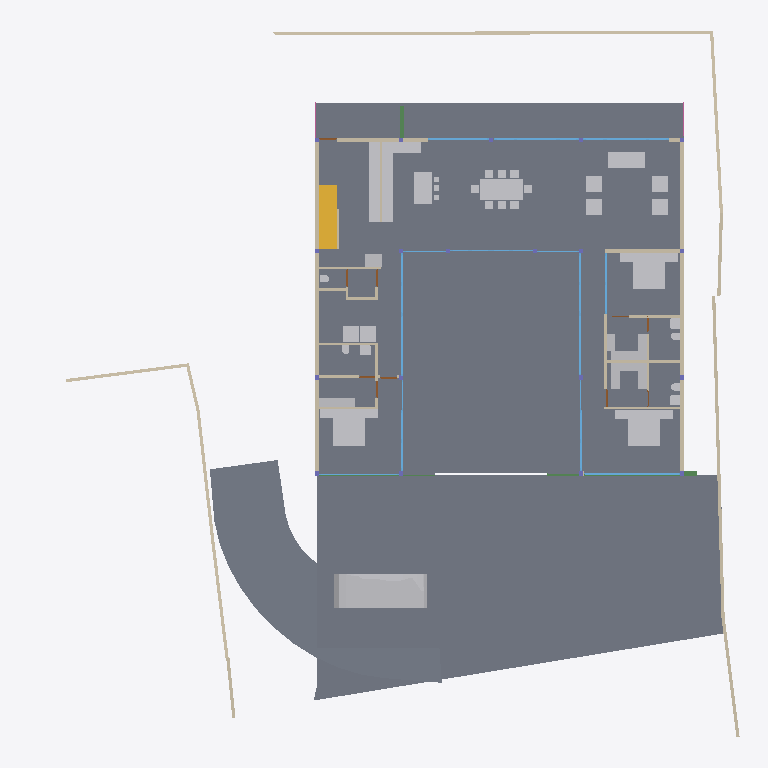
Plan cut of the same IFC building model at storey '00' (level 0.00 m, cut at 1.40 m), seen from above with north up, elements coloured by IFC class: 40 other elements (light grey), 38 walls (beige), 18 windows (light blue), 7 doors (brown), 4 slabs (grey), 3 beams (green), 1 stair flight (yellow), 1 railing (pink). Cut surfaces are drawn darker.
Extent 40.0 m × 39.7 m × 7.7 m (x, y, z). Storeys (5): BF at -2.55 m; 00 at 0.00 m; GF at 0.45 m; GF Lintel at 3.15 m; FF at 3.65 m. Elements (265): 57 IfcWall, 51 IfcBeam, 37 IfcWindow, 29 IfcFurniture, 22 IfcColumn, 19 IfcSlab, 18 IfcSanitaryTerminal, 12 IfcDoor, 6 IfcFurnishingElement, 3 IfcCovering, 3 IfcElectricAppliance, 3 IfcVehicle.

HEADER;
FILE_DESCRIPTION(('ViewDefinition [CoordinationView]'),'2;1');
FILE_NAME('Manilal.ifc','2025-01-24T16:35:42+05:30',(),(),'IfcOpenShell 0.8.0','Bonsai 0.8.0','');
FILE_SCHEMA(('IFC4X3'));
ENDSEC;
DATA;
#1480=IFCPROJECT('2TuuvCHJz54PsFPcraEbH$',$,'My Project',$,$,$,$,(#3,#128),#1481);
#3305=IFCSITE('0lpfVeOW52QfroqLYyHNY2',$,'My Site',$,$,#26,$,$,$,$,$,$,$,$);
#22021=IFCSITE('3bEIgyqTrDuwi1cEDDCOva',$,'Site',$,$,#22364,#22354,$,$,$,$,$,$,$);
#3313=IFCBUILDING('0MzaWOaS178x5FMqOflU3C',$,'My Building',$,$,#25,$,$,$,$,$,$);
#2081=IFCBUILDINGSTOREY('09kFoqoxrCvB1_fcEsMZsQ',$,'GF',$,$,#217,$,$,$,$);
#2986=IFCBUILDINGSTOREY('0zoFHJ9PnFW80M$mIVDQW3',$,'BF',$,$,#14477,$,$,$,$);
#17145=IFCBUILDINGSTOREY('0MckaoTknA3edZMUNhTyAK',$,'FF',$,$,#17254,$,$,$,$);
#20035=IFCBUILDINGSTOREY('3LpnsPikv4mRTBpfC3WQtx',$,'00',$,$,#20051,$,$,$,$);
#23582=IFCBUILDINGSTOREY('0DtUgpQ1b6nBmkLmvc_ehu',$,'GF Lintel',$,$,#23767,$,$,$,$);
#2047=IFCSLAB('0o4IYvr$r5a9xXip1qf77x',$,'Slab',$,$,#57250,#2052,$,$);
#20004=IFCSLAB('2GmqP$Wiz2HBtZ3_3kNDpG',$,'Slab',$,$,#20401,#20015,$,$);
#19980=IFCSLAB('0gBflP6QrCERrajZS4Jcb5',$,'Slab',$,$,#20003,#19995,$,$);
#29284=IFCSLAB('3iSMNRhjn6RxAf9MsQotHf',$,'Slab',$,$,#58933,#29295,$,$);
#58147=IFCVEHICLE('2iiwfLdIv6T90_RV$NVTaP',$,'Vehicle',$,$,#58943,#58160,$,$);
#7058=IFCFURNITURE('29pE85kkP97uASnGdXI9bH',$,'Furniture',$,$,#95312,#7090,$,$);
#28303=IFCWALL('27XUrfdFf8NB4WaAp9CQAl',$,'Wall',$,$,#28458,#28314,$,$);
#12030=IFCFURNITURE('3B8s7E7fjDlO_NqnYQjYof',$,'Furniture',$,$,#33408,#12043,$,$);
#11846=IFCFURNITURE('39rrc9a3PCpOjz$eiTdf$W',$,'Furniture',$,$,#111517,#11878,$,$);
#11957=IFCFURNITURE('2J33rbez11iRfVrYceM8DY',$,'Furniture',$,$,#93921,#11970,$,$);
#51049=IFCSTAIRFLIGHT('0QDG9AXQX0PgjOZTZBSSJQ',$,'StairFlight',$,$,#81886,#51062,$,12,11,0.174999992052714,0.150000005960464,.STRAIGHT.);
#28561=IFCFURNISHINGELEMENT('2h8RQgk$j4rAz9D7Dsxu8o',$,'FurnishingElement',$,$,#82064,#28574,$);
#28507=IFCFURNISHINGELEMENT('2qQryOTgj219SMJ7P_uMmY',$,'FurnishingElement',$,$,#78241,#28539,$);
#7098=IFCFURNITURE('3MXk8gWif1ohE$RfY6DOqq',$,'Furniture',$,$,#95307,#7130,$,$);
#26216=IFCWALL('0OsEPs_bHDiuVXt9yc07Ua',$,'Wall',$,$,#28368,#26227,$,$);
#26337=IFCWALL('0dMaumaK11Re$pxoZyVSQ9',$,'Wall',$,$,#27501,#26348,$,$);
#37612=IFCWALL('2oouJeu9XF0PkUjeEvxQOm',$,'Wall',$,$,#37740,#37632,$,$);
#44057=IFCWALL('1nWrLatmX5UucIWFwHwqn7',$,'Wall',$,$,#44218,#44077,$,$);
#25980=IFCWALL('21BewHu4D5mxAIRCfh_HLz',$,'Wall',$,$,#26113,#25991,$,$);
#19509=IFCFURNISHINGELEMENT('1wEKKIVzjDLeDjVjJGXiki',$,'FurnishingElement',$,$,#77663,#19541,$);
#36042=IFCWALL('2FDZc$1Z57bgSDQnhsHhc1',$,'Wall',$,$,#36253,#36062,$,$);
#35319=IFCWALL('2ecVpX7frBE9HnXe73i5Ta',$,'Wall',$,$,#38029,#35339,$,$);
#27060=IFCWALL('10l$0x7lzBbBMMGF1qxI0s',$,'Wall',$,$,#27511,#27071,$,$);
#27353=IFCWALL('2Y2Bm57Cb8Exxz7st0aRUc',$,'Wall',$,$,#27521,#27364,$,$);
#26619=IFCWALL('0FMxrmeoPF7x0oR7G9$aVh',$,'Wall',$,$,#27506,#26630,$,$);
#25887=IFCWALL('3DOK2PUDn3QwM2HLeZR6QD',$,'Wall',$,$,#65818,#25894,$,$);
#1526=IFCWALL('1CCeDmF7D6CgViS7R2QfSU',$,'Wall',$,$,#23334,#1527,$,$);
#1342=IFCWALL('1zYAwAgZ94A9q2Xf$lP7Cn',$,'Wall',$,$,#160709,#1343,$,$);
#36774=IFCFURNITURE('1f9tLB4VnBlv5oO0bdcolz',$,'Furniture',$,$,#36953,#36806,$,$);
#37279=IFCFURNITURE('1EqBHW51v1NQY65qsTLCcP',$,'Furniture',$,$,#94986,#37292,$,$);
#51086=IFCFURNISHINGELEMENT('3uoL8FwKT6Z8Ik__ag8r_T',$,'FurnishingElement',$,$,#77678,#51163,$);
#7853=IFCWALL('27UD4TXAD7ihl0Wy7NK4TU',$,'Wall',$,$,#95235,#7873,$,$);
#36979=IFCFURNITURE('0Pm_4GfKv2mQsXch5x2WwC',$,'Furniture',$,$,#94981,#36992,$,$);
#26134=IFCWALL('3i_YpJFe9529T2L9L4$CKB',$,'Wall',$,$,#27496,#26145,$,$);
#7138=IFCFURNITURE('07u5w712j3mw4b0aBksq9x',$,'Furniture',$,$,#95297,#7170,$,$);
#7183=IFCFURNITURE('0I7Hp4EB58Eh801L1SZ2MY',$,'Furniture',$,$,#95287,#7196,$,$);
#7204=IFCFURNITURE('0w5hTHOp59R8PIefbPbOxu',$,'Furniture',$,$,#95302,#7217,$,$);
#7230=IFCFURNITURE('257RdHH05EBOcTJGwoEUlD',$,'Furniture',$,$,#95292,#7243,$,$);
#97245=IFCFURNITURE('12HNCs16rDfwTzmyXQzSEm',$,'Furniture',$,$,#97445,#97258,$,$);
#97271=IFCFURNITURE('264iryIv5DPeHKPV4n8Efc',$,'Furniture',$,$,#97450,#97284,$,$);
#130539=IFCWALL('1N0zesiAv8s9$ZcdzUGklQ',$,'Wall',$,$,#130625,#130559,$,$);
#93225=IFCWALL('0E$6RPOdPE1BjsxuXVghd_',$,'Wall',$,$,#111785,#93245,$,$);
#46178=IFCELECTRICAPPLIANCE('1eEaYeX5DEbxuBNwn_MOC2',$,'ElectricAppliance','655L LG Double Door',$,#81846,#46210,$,$);
#2037=IFCWALL('2UVtoYL$14dgND2FpfCTNX',$,'Wall',$,$,#111847,#2042,$,$);
#57309=IFCBEAM('3xcDMG0aj9Xgc56BcdooE6',$,'Beam',$,$,#57346,#57320,$,$);
#26770=IFCWALL('27WVA19Qv4efvQm6cWiqsn',$,'Wall',$,$,#26867,#26781,$,$);
#23385=IFCWINDOW('3liBQwp293KPogKKZ10Jtg',$,'Window',$,$,#58968,#43696,$,2.79999995231628,5.40000009536743,$,$,$);
#130124=IFCWINDOW('2I3DwL6e1BIxWxCADaLVm9',$,'Window',$,$,#130247,#130142,$,2.79999995231628,4.82399988174438,$,.TRIPLE_PANEL_VERTICAL.,$);
#130039=IFCWINDOW('2d4nEuDYnCKAVj7s5RlWM7',$,'Window',$,$,#130083,#130057,$,2.79999995231628,4.82399988174438,$,.TRIPLE_PANEL_VERTICAL.,$);
#37213=IFCFURNITURE('0ZsMr5SgX4i9_LvD6KNu7M',$,'Furniture',$,$,#94991,#37226,$,$);
#37246=IFCFURNITURE('0iZLW$5Tb4cftat_06nqus',$,'Furniture',$,$,#94996,#37259,$,$);
#46025=IFCWALL('3_n5vNidv469mEa41_hn3r',$,'Wall',$,$,#77926,#46045,$,$);
#37333=IFCFURNITURE('3lepHPEHD6IRyIsWCHn3nv',$,'Furniture',$,$,#95006,#37346,$,$);
#7785=IFCWALL('3alb8PmNnBWRaq9wE7XFnt',$,'Wall',$,$,#95118,#7805,$,$);
#93655=IFCWALL('3ehB$V3hTFvf8xZdTKhW01',$,'Wall',$,$,#111828,#93675,$,$);
#46383=IFCELECTRICAPPLIANCE('2_D_HDgNP7hhO3sllSgE08',$,'ElectricAppliance.001',$,$,#77601,#46415,$,$);
#27098=IFCWALL('2qQNxnpy98iB6JMyhLi2FK',$,'Wall',$,$,#27516,#27109,$,$);
#1283=IFCWALL('3TMKTJOXP4kO7RGlBcguQ3',$,'Wall',$,$,#36693,#1289,$,$);
#37305=IFCFURNITURE('1nOtiQUDzDPOono6L$kwCr',$,'Furniture',$,$,#112024,#37318,$,$);
#167723=IFCBEAM('01G5d8yF10VgM1OJRHpnbg',$,'Beam',$,$,#167967,#167734,$,$);
#1112=IFCWALL('0ZJZVj_BPB0RhymVqZDjrB',$,'Wall',$,$,#81891,#1118,$,$);
#42784=IFCWINDOW('1X8uCygFf1TRSEXVdpbnd0',$,'Window',$,$,#111482,#110183,$,2.79999995231628,3.0,$,$,$);
#25622=IFCWINDOW('03HgKoXUP97huBY23s7FSC',$,'Window',$,$,#161312,#102990,$,2.79999995231628,3.45000004768372,$,.DOUBLE_PANEL_VERTICAL.,$);
#25457=IFCWINDOW('0wGf7PLdj6Se1mi8Sh7afr',$,'Window',$,$,#161317,#103753,$,2.79999995231628,3.45000004768372,$,$,$);
#95129=IFCWINDOW('0$KKvvd45D4vOjPd9xnUUR',$,'Window',$,$,#111810,#103978,$,2.79999995231628,3.0,$,$,$);
#25537=IFCWINDOW('0FOplP2JD2kRmePC4Pk0B9',$,'Window',$,$,#161322,#104228,$,2.79999995231628,3.45000004768372,$,.SINGLE_PANEL.,$);
#42904=IFCWINDOW('0yG0aNsF5CdOTl1YRaiwT0',$,'Window',$,$,#112034,#109941,$,2.79999995231628,4.0,$,$,$);
#45867=IFCWINDOW('2ITQQA3UX1gg8I8niCWSY4',$,'Window',$,$,#112029,#110146,$,2.79999995231628,4.5,$,$,$);
#130084=IFCWINDOW('2bqwU2$wH4Ux87$Yd3IARU',$,'Window',$,$,#130242,#131883,$,2.79999995231628,4.82399988174438,$,.TRIPLE_PANEL_VERTICAL.,$);
#1178=IFCWALL('3AfEJ0oVbCRebTpYg3hat2',$,'Wall',$,$,#36769,#1184,$,$);
#11886=IFCFURNITURE('08t00vVFn2_PNEL0nmpi4V',$,'Furniture',$,$,#93329,#11918,$,$);
#11931=IFCFURNITURE('2JL5EreVn6NOEYfo807d0n',$,'Furniture',$,$,#93334,#11944,$,$);
#11978=IFCFURNITURE('2GNkki_F53svXIRizzljEt',$,'Furniture',$,$,#93926,#11991,$,$);
#12004=IFCFURNITURE('02WBzZCzP2KAAtS0n6Ju_u',$,'Furniture',$,$,#93931,#12017,$,$);
#12056=IFCFURNITURE('1Tx$doZ9b7ixhiQ_gbtQd4',$,'Furniture',$,$,#33413,#12069,$,$);
#12082=IFCFURNITURE('1ijuMDyij9H8QL3CN8GtC4',$,'Furniture',$,$,#33418,#12095,$,$);
#1256=IFCWALL('3lCTnZM_XFn9QCb3frIzB4',$,'Wall',$,$,#36565,#1262,$,$);
#55934=IFCBEAM('0$JZIdPhz7Yhflamb2Ig5U',$,'Beam',$,$,#56504,#55945,$,$);
#12946=IFCSANITARYTERMINAL('237pQbKSj1tg5CbkfQmNl1',$,'SanitaryTerminal',$,$,#36973,#12959,$,$);
#12849=IFCSANITARYTERMINAL('1ztpUHwNv1MuVJRLc_toj6',$,'SanitaryTerminal',$,$,#171319,#12881,$,$);
#52721=IFCWALL('3HoUgi9751ffyJn8Tt97uA',$,'Wall',$,$,#130441,#52741,$,$);
#62783=IFCSANITARYTERMINAL('1W6hE1Q9HFq9QjSPyMj_lH',$,'SanitaryTerminal',$,$,#93384,#62796,$,$);
#67609=IFCWALL('1b9bPzqb104AcHTtLpy63V',$,'Wall',$,$,#67674,#67629,$,$);
#55311=IFCWALL('1sNrPq82f1qvmjg1j5M$n3',$,'Wall',$,$,#92014,#55331,$,$);
#80186=IFCWALL('3kDpYh0M9DMQCp3tr5pnbc',$,'Wall',$,$,#80535,#80206,$,$);
#17002=IFCWINDOW('3dY$LTDzL1V9Sf86htGC3E',$,'Window',$,$,#132303,#43643,$,2.79999995231628,4.5,$,.SINGLE_PANEL.,$);
#94485=IFCWALL('19oo6AScP9BRbF$B0HeZir',$,'Wall',$,$,#94537,#94505,$,$);
#16231=IFCRAILING('1npn$05fXEax1P6iG1yjVF',$,'Railing',$,'FRAMELESS_PANEL',#95036,#16249,$,.USERDEFINED.);
#62762=IFCSANITARYTERMINAL('2DTr6V3Ov5BOyCO61nsVCy',$,'SanitaryTerminal',$,$,#93374,#62775,$,$);
#12769=IFCSANITARYTERMINAL('2vdxbHG$XBkAinHNSDuSLM',$,'SanitaryTerminal',$,$,#93369,#12801,$,$);
#12920=IFCSANITARYTERMINAL('0kpsmz29D8juUyM19Wtlly',$,'SanitaryTerminal',$,$,#36963,#12933,$,$);
#12998=IFCSANITARYTERMINAL('1pCYUjjaX5yvTggnnvT9WB',$,'SanitaryTerminal',$,$,#75480,#13011,$,$);
#7689=IFCWALL('0dxWKeo9r0A8LiqkBJOP0c',$,'Wall',$,$,#93873,#7709,$,$);
#28808=IFCWALL('3m8X89_nHEBQ3A$cO0dW30',$,'Wall',$,$,#111548,#28828,$,$);
#130654=IFCWALL('1g8UYAVkP96QnQL82g2cJj',$,'Wall',$,$,#130706,#130674,$,$);
#150381=IFCWINDOW('0RDdtohGb3wPXN7Q65V5l1',$,'Window',$,$,#150854,#150394,$,2.79999995231628,2.40050005912781,$,.SINGLE_PANEL.,$);
#46798=IFCSANITARYTERMINAL('2GXUvxEaXCWPRwV2Ul$xoQ',$,'SanitaryTerminal',$,$,#77698,#46830,$,$);
#41613=IFCWINDOW('3V21HLULz4rhhoikKYxwTW',$,'Window.022',$,$,#150839,#148935,$,2.79999995231628,2.32599997520447,$,.DOUBLE_PANEL_VERTICAL.,$);
#150204=IFCWINDOW('2rSMA4AuH6FeN4rb0KSroB',$,'Window',$,$,#150849,#150354,$,2.79999995231628,2.40050005912781,$,.SINGLE_PANEL.,$);
#149274=IFCWINDOW('30_aGhIs59sBUX7Za7xGJZ',$,'Window.022',$,$,#150844,#149292,$,2.79999995231628,2.32599997520447,$,.DOUBLE_PANEL_VERTICAL.,$);
#33135=IFCWALL('0nbs2dVDH7iRh8XTg1CqjR',$,'Wall',$,$,#62598,#33155,$,$);
#94793=IFCDOOR('0qcSyrDtX7IeK20k3DltWT',$,'Door',$,$,#172164,#94824,$,2.09999990463257,1.0,$,$,$);
#28649=IFCDOOR('2d$ZxQumn8_uDNm0m9BynD',$,'Door',$,$,#172149,#28680,$,2.09999990463257,1.0,$,.SINGLE_SWING_RIGHT.,$);
#67076=IFCDOOR('3tEFG6Om12k9izFOR1Pomu',$,'Door',$,$,#172134,#82092,$,2.09999990463257,1.0,$,$,$);
#93153=IFCDOOR('06ge_TnPfF$uRFBA_bihvC',$,'Door',$,$,#172104,#93166,$,2.09999990463257,1.0,$,$,$);
#13063=IFCDOOR('0zdLHzGyzB9xc26dwbo5Rk',$,'Door',$,$,#67702,#33226,$,2.09999990463257,1.0,$,$,$);
#62644=IFCDOOR('3SI9hJAXHEiPx9UkAJytVq',$,'Door',$,$,#62756,#62675,$,2.09999990463257,1.0,$,$,$);
#9420=IFCDOOR('1jFLLXAPn74Oh3txGE4u0f',$,'Door',$,$,#36708,#33256,$,2.09999990463257,0.899999976158142,$,$,$);
#52530=IFCFURNITURE('2qERYFVbjE8heXT0hbYYbq',$,'Furniture',$,$,#77688,#52543,$,$);
#92043=IFCWALL('26W5zP1XL16gp3Jaiy1mDL',$,'Wall',$,$,#92140,#92063,$,$);
#161273=IFCWINDOW('1lWFL8l8vD3xsH2JQa6YkY',$,'Window',$,$,#161327,#161286,$,2.79999995231628,1.7150000333786,$,.SINGLE_PANEL.,$);
#161083=IFCWINDOW('2k5$amL6T5n9LIViJ99Afa',$,'Window',$,$,#161272,#161115,$,2.79999995231628,1.7150000333786,$,.SINGLE_PANEL.,$);
ENDSEC;
